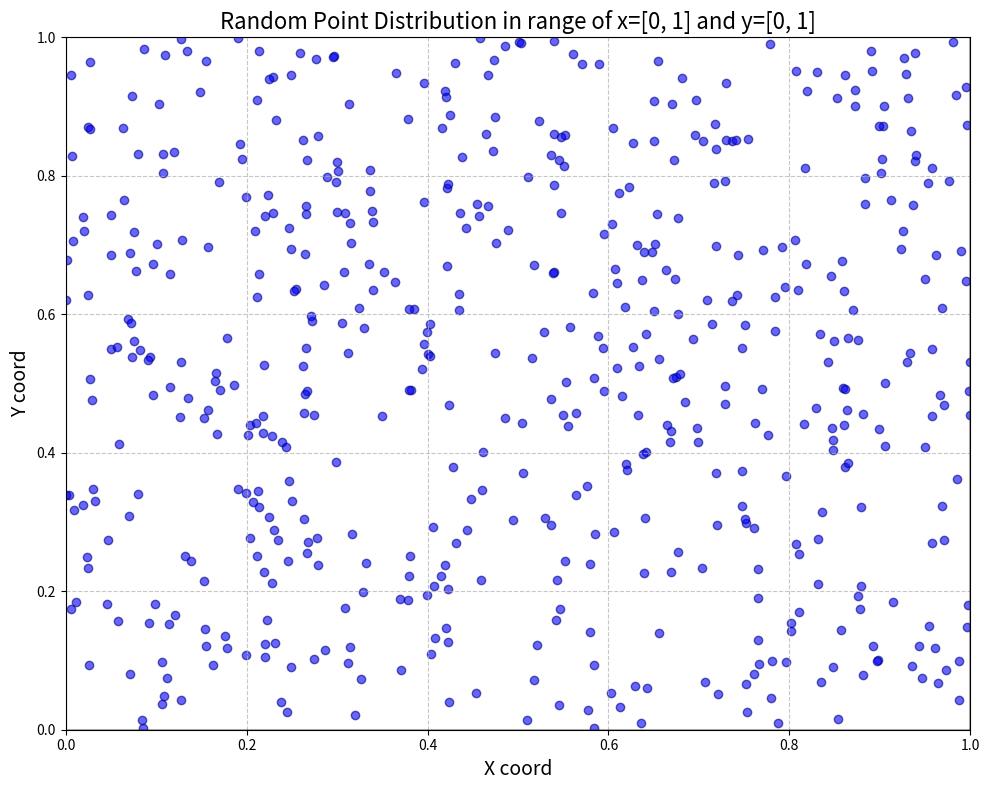
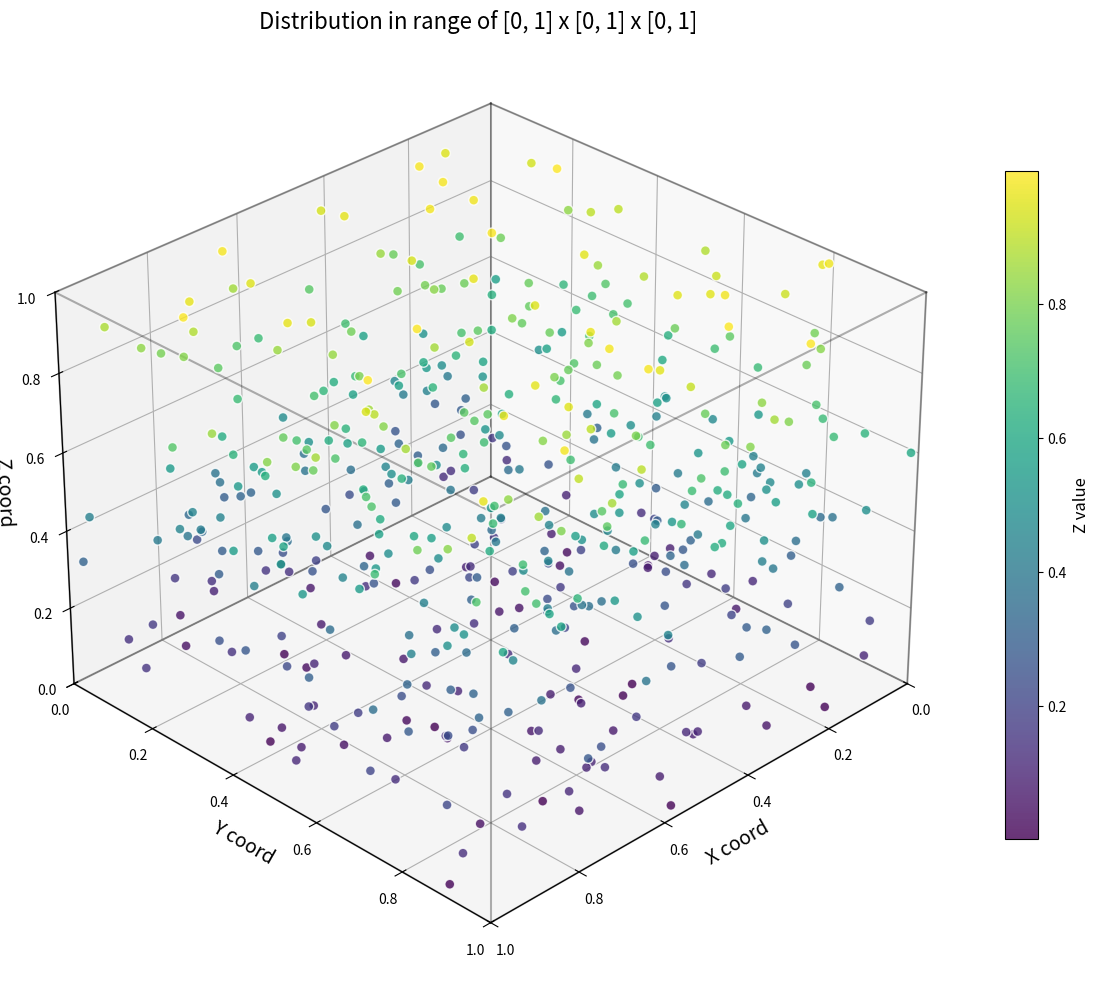

Python code for these plots, in order:
import numpy as np
import matplotlib.pyplot as plt
import random

# 設定隨機種子以確保結果可重現
seed = 42
np.random.seed(seed)
random.seed(seed)

# 設定要產生的點數量
num_points = 550

# 使用 random.uniform 產生 x 和 y 座標
x_coords = [random.uniform(0, 1) for _ in range(num_points)]
y_coords = [random.uniform(0, 1) for _ in range(num_points)]

# 創建圖表
plt.figure(figsize=(10, 8))
plt.scatter(x_coords, y_coords, color='blue', alpha=0.6, edgecolors='navy')

# 設定圖表屬性
plt.title('Random Point Distribution in range of x=[0, 1] and y=[0, 1]', fontsize=16)
plt.xlabel('X coord', fontsize=14)
plt.ylabel('Y coord', fontsize=14)
plt.xlim(0, 1)
plt.ylim(0, 1)
plt.grid(True, linestyle='--', alpha=0.7)

# 添加邊框
plt.axhline(y=0, color='k', linestyle='-', alpha=0.3)
plt.axhline(y=1, color='k', linestyle='-', alpha=0.3)
plt.axvline(x=0, color='k', linestyle='-', alpha=0.3)
plt.axvline(x=1, color='k', linestyle='-', alpha=0.3)

# 顯示圖表
plt.tight_layout()
plt.show()

# 輸出前10個點的座標，以便檢查
print("前10個隨機點的座標：")
for i in range(10):
    print(f"點 {i+1}: ({x_coords[i]:.4f}, {y_coords[i]:.4f})")


# 使用 random.uniform 產生 x, y 和 z 座標
x_coords = [random.uniform(0, 1) for _ in range(num_points)]
y_coords = [random.uniform(0, 1) for _ in range(num_points)]
z_coords = [random.uniform(0, 1) for _ in range(num_points)]

# 創建3D圖表
fig = plt.figure(figsize=(12, 10))
ax = fig.add_subplot(111, projection='3d')

# 繪製散點圖
scatter = ax.scatter(x_coords, y_coords, z_coords, 
                    c=z_coords,  # 使用z值作為顏色映射
                    cmap='viridis',  # 使用viridis顏色映射
                    s=50,  # 點的大小
                    alpha=0.8,  # 透明度
                    edgecolors='w')  # 白色邊框

# 設定圖表屬性
ax.set_title('Distribution in range of [0, 1] x [0, 1] x [0, 1]', fontsize=16)
ax.set_xlabel('X coord', fontsize=14)
ax.set_ylabel('Y coord', fontsize=14)
ax.set_zlabel('Z coord', fontsize=14)
ax.set_xlim(0, 1)
ax.set_ylim(0, 1)
ax.set_zlim(0, 1)

# 添加顏色條
cbar = fig.colorbar(scatter, ax=ax, shrink=0.7)
cbar.set_label('Z value', fontsize=12)

# 添加網格
ax.grid(True, linestyle='--', alpha=0.3)

# 添加立方體邊框
# 底面
ax.plot([0, 1], [0, 0], [0, 0], 'k-', alpha=0.3)
ax.plot([0, 0], [0, 1], [0, 0], 'k-', alpha=0.3)
ax.plot([1, 1], [0, 1], [0, 0], 'k-', alpha=0.3)
ax.plot([0, 1], [1, 1], [0, 0], 'k-', alpha=0.3)
# 頂面
ax.plot([0, 1], [0, 0], [1, 1], 'k-', alpha=0.3)
ax.plot([0, 0], [0, 1], [1, 1], 'k-', alpha=0.3)
ax.plot([1, 1], [0, 1], [1, 1], 'k-', alpha=0.3)
ax.plot([0, 1], [1, 1], [1, 1], 'k-', alpha=0.3)
# 連接底面和頂面的線
ax.plot([0, 0], [0, 0], [0, 1], 'k-', alpha=0.3)
ax.plot([1, 1], [0, 0], [0, 1], 'k-', alpha=0.3)
ax.plot([0, 0], [1, 1], [0, 1], 'k-', alpha=0.3)
ax.plot([1, 1], [1, 1], [0, 1], 'k-', alpha=0.3)

# 設定視角
ax.view_init(elev=30, azim=45)

# 顯示圖表
plt.tight_layout()
plt.show()

# 輸出前10個點的座標，以便檢查
print("前10個隨機點的座標：")
for i in range(10):
    print(f"點 {i+1}: ({x_coords[i]:.4f}, {y_coords[i]:.4f}, {z_coords[i]:.4f})")